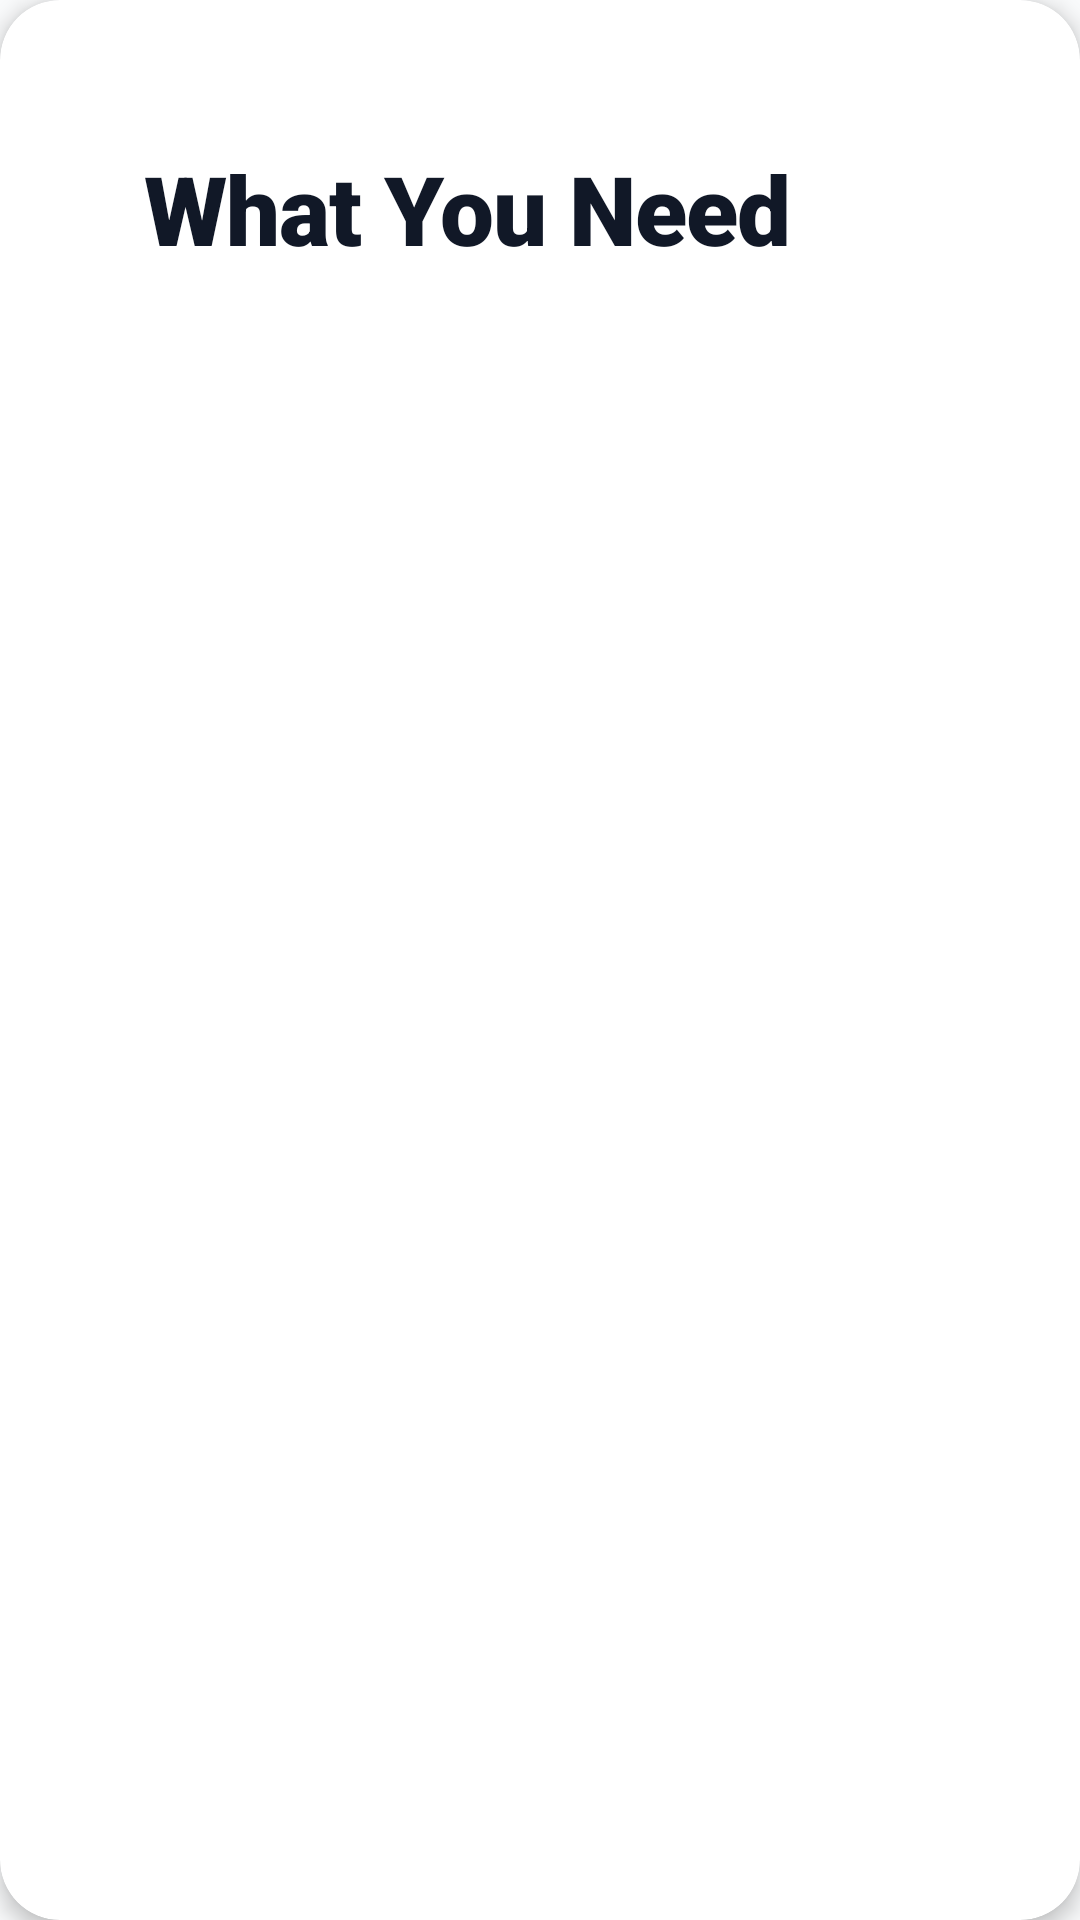

Write the Android layout XML for this screen, with the resource values it uses.
<!-- AndroidManifest.xml: application theme Theme.CookEase -->
<!-- res/layout/fragment_ingredients.xml -->
<?xml version="1.0" encoding="utf-8"?>
<com.google.android.material.card.MaterialCardView xmlns:android="http://schemas.android.com/apk/res/android"
    xmlns:app="http://schemas.android.com/apk/res-auto"
    xmlns:tools="http://schemas.android.com/tools"
    android:layout_width="match_parent"
    android:layout_height="wrap_content"
    android:layout_margin="@dimen/spacing_xxlarge"
    app:cardCornerRadius="20dp"
    app:cardElevation="4dp">

    <LinearLayout
        android:layout_width="match_parent"
        android:layout_height="wrap_content"
        android:orientation="vertical"
        android:padding="@dimen/spacing_massive">

        
        <LinearLayout
            android:layout_width="match_parent"
            android:layout_height="wrap_content"
            android:orientation="horizontal"
            android:gravity="center_vertical"
            android:paddingBottom="20dp"
            android:layout_marginBottom="@dimen/spacing_xxlarge">

            <TextView
                android:layout_width="0dp"
                android:layout_height="wrap_content"
                android:layout_weight="1"
                android:text="@string/what_you_need"
                android:textSize="32sp"
                android:textColor="@color/gray_900"
                android:fontFamily="sans-serif-black"
                android:letterSpacing="-0.01"/>

            <com.google.android.material.button.MaterialButton
                android:id="@+id/btnResetServings"
                style="@style/Widget.Material3.Button.TextButton"
                android:layout_width="wrap_content"
                android:layout_height="wrap_content"
                android:text="@string/reset"
                android:textSize="13sp"
                android:textColor="@color/gray_600"
                android:visibility="gone"
                tools:visibility="visible"/>
        </LinearLayout>

        
        <androidx.recyclerview.widget.RecyclerView
            android:id="@+id/rvIngredients"
            android:layout_width="match_parent"
            android:layout_height="wrap_content"
            tools:listitem="@layout/item_ingredient"/>
    </LinearLayout>
</com.google.android.material.card.MaterialCardView>
<!-- res/layout/item_ingredient.xml (included above) -->
<?xml version="1.0" encoding="utf-8"?>
<LinearLayout
    xmlns:android="http://schemas.android.com/apk/res/android"
    android:layout_width="match_parent"
    android:layout_height="wrap_content"
    android:orientation="horizontal"
    android:gravity="center_vertical"
    android:padding="8dp">

    <CheckBox
        android:id="@+id/checkbox"
        android:layout_width="wrap_content"
        android:layout_height="wrap_content" />

    <TextView
        android:id="@+id/tvIngredient"
        android:layout_width="0dp"
        android:layout_height="wrap_content"
        android:layout_weight="1"
        android:layout_marginStart="8dp"
        android:textSize="15sp"
        android:textColor="@color/text_primary" />

</LinearLayout>
<!-- resources referenced by this layout -->
<resources>
  <color name="gray_600">#4B5563</color>
  <color name="gray_900">#111827</color>
  <color name="text_primary">@color/text_main</color>
  <dimen name="spacing_massive">48dp</dimen>
  <dimen name="spacing_xxlarge">32dp</dimen>
  <string name="reset">Reset</string>
  <string name="what_you_need">What You Need</string>
  <style name="Theme.CookEase" parent="Theme.MaterialComponents.DayNight.NoActionBar">
          
          <item name="colorPrimary">@color/primary</item>
          <item name="colorPrimaryVariant">@color/primary_dark</item>
          <item name="colorOnPrimary">@color/white</item>
  
          <item name="colorSecondary">@color/secondary</item>
          <item name="colorSecondaryVariant">@color/secondary_dark</item>
          <item name="colorOnSecondary">@color/white</item>
  
          
          <item name="android:windowBackground">@color/bg_main</item>
          <item name="android:statusBarColor">@color/bg_main</item>
          <item name="android:windowLightStatusBar">true</item>
  
          
          <item name="materialCardViewStyle">@style/Widget.CookEase.CardView</item>
  
          
          <item name="buttonStyle">@style/Widget.MaterialComponents.Button</item>
      </style>
  <color name="text_main">#111827</color>
  <color name="primary">#F97316</color>
  <color name="primary_dark">#EA580C</color>
  <color name="white">#FFFFFF</color>
  <color name="secondary">#6366F1</color>
  <color name="secondary_dark">#4F46E5</color>
  <color name="bg_main">#F9FAFB</color>
  <style name="Widget.CookEase.CardView" parent="Widget.MaterialComponents.CardView">
          <item name="cardCornerRadius">16dp</item>
          <item name="cardElevation">2dp</item>
      </style>
</resources>
